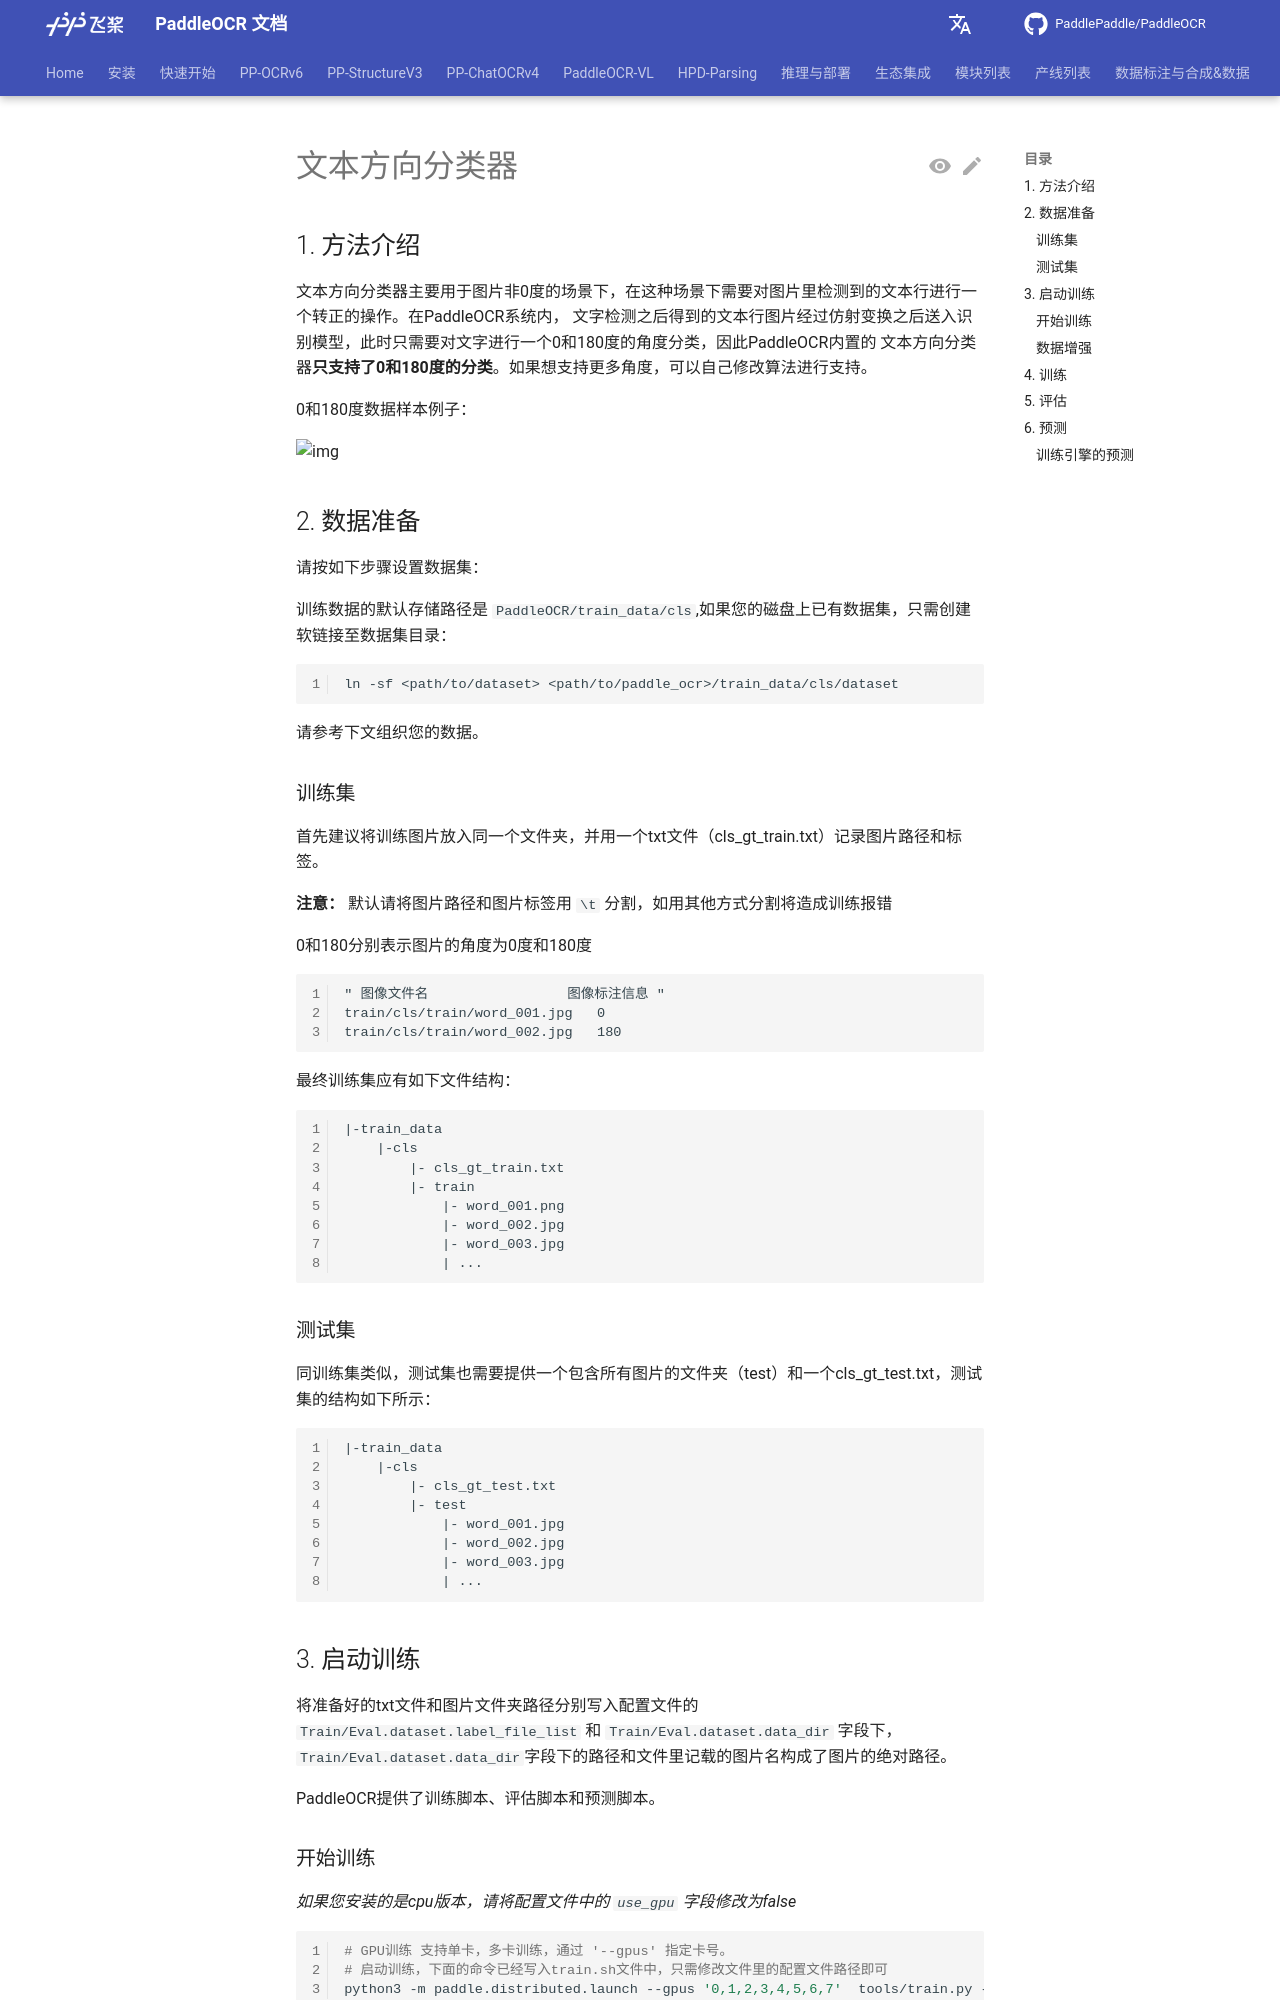

repository: KyleWhyet/dsh-u-20261026-paddlepaddle__paddleocr · page: main/version2.x/ppocr/model_train/angle_class.html · generator: mkdocs

---
comments: true
typora-copy-images-to: images
---

# 文本方向分类器

## 1. 方法介绍

文本方向分类器主要用于图片非0度的场景下，在这种场景下需要对图片里检测到的文本行进行一个转正的操作。在PaddleOCR系统内，
文字检测之后得到的文本行图片经过仿射变换之后送入识别模型，此时只需要对文字进行一个0和180度的角度分类，因此PaddleOCR内置的
文本方向分类器**只支持了0和180度的分类**。如果想支持更多角度，可以自己修改算法进行支持。

0和180度数据样本例子：

![img](./images/angle_class_example.jpg)

## 2. 数据准备

请按如下步骤设置数据集：

训练数据的默认存储路径是 `PaddleOCR/train_data/cls`,如果您的磁盘上已有数据集，只需创建软链接至数据集目录：

```bash linenums="1"
ln -sf <path/to/dataset> <path/to/paddle_ocr>/train_data/cls/dataset
```

请参考下文组织您的数据。

### 训练集

首先建议将训练图片放入同一个文件夹，并用一个txt文件（cls_gt_train.txt）记录图片路径和标签。

**注意：** 默认请将图片路径和图片标签用 `\t` 分割，如用其他方式分割将造成训练报错

0和180分别表示图片的角度为0度和180度

```text linenums="1"
" 图像文件名                 图像标注信息 "
train/cls/train/word_001.jpg   0
train/cls/train/word_002.jpg   180
```

最终训练集应有如下文件结构：

```text linenums="1"
|-train_data
    |-cls
        |- cls_gt_train.txt
        |- train
            |- word_001.png
            |- word_002.jpg
            |- word_003.jpg
            | ...
```

### 测试集

同训练集类似，测试集也需要提供一个包含所有图片的文件夹（test）和一个cls_gt_test.txt，测试集的结构如下所示：

```text linenums="1"
|-train_data
    |-cls
        |- cls_gt_test.txt
        |- test
            |- word_001.jpg
            |- word_002.jpg
            |- word_003.jpg
            | ...
```

## 3. 启动训练

将准备好的txt文件和图片文件夹路径分别写入配置文件的 `Train/Eval.dataset.label_file_list` 和 `Train/Eval.dataset.data_dir` 字段下，`Train/Eval.dataset.data_dir`字段下的路径和文件里记载的图片名构成了图片的绝对路径。

PaddleOCR提供了训练脚本、评估脚本和预测脚本。

### 开始训练

*如果您安装的是cpu版本，请将配置文件中的 `use_gpu` 字段修改为false*

```bash linenums="1"
# GPU训练 支持单卡，多卡训练，通过 '--gpus' 指定卡号。
# 启动训练，下面的命令已经写入train.sh文件中，只需修改文件里的配置文件路径即可
python3 -m paddle.distributed.launch --gpus '0,1,2,3,4,5,6,7'  tools/train.py -c configs/cls/cls_mv3.yml
```
